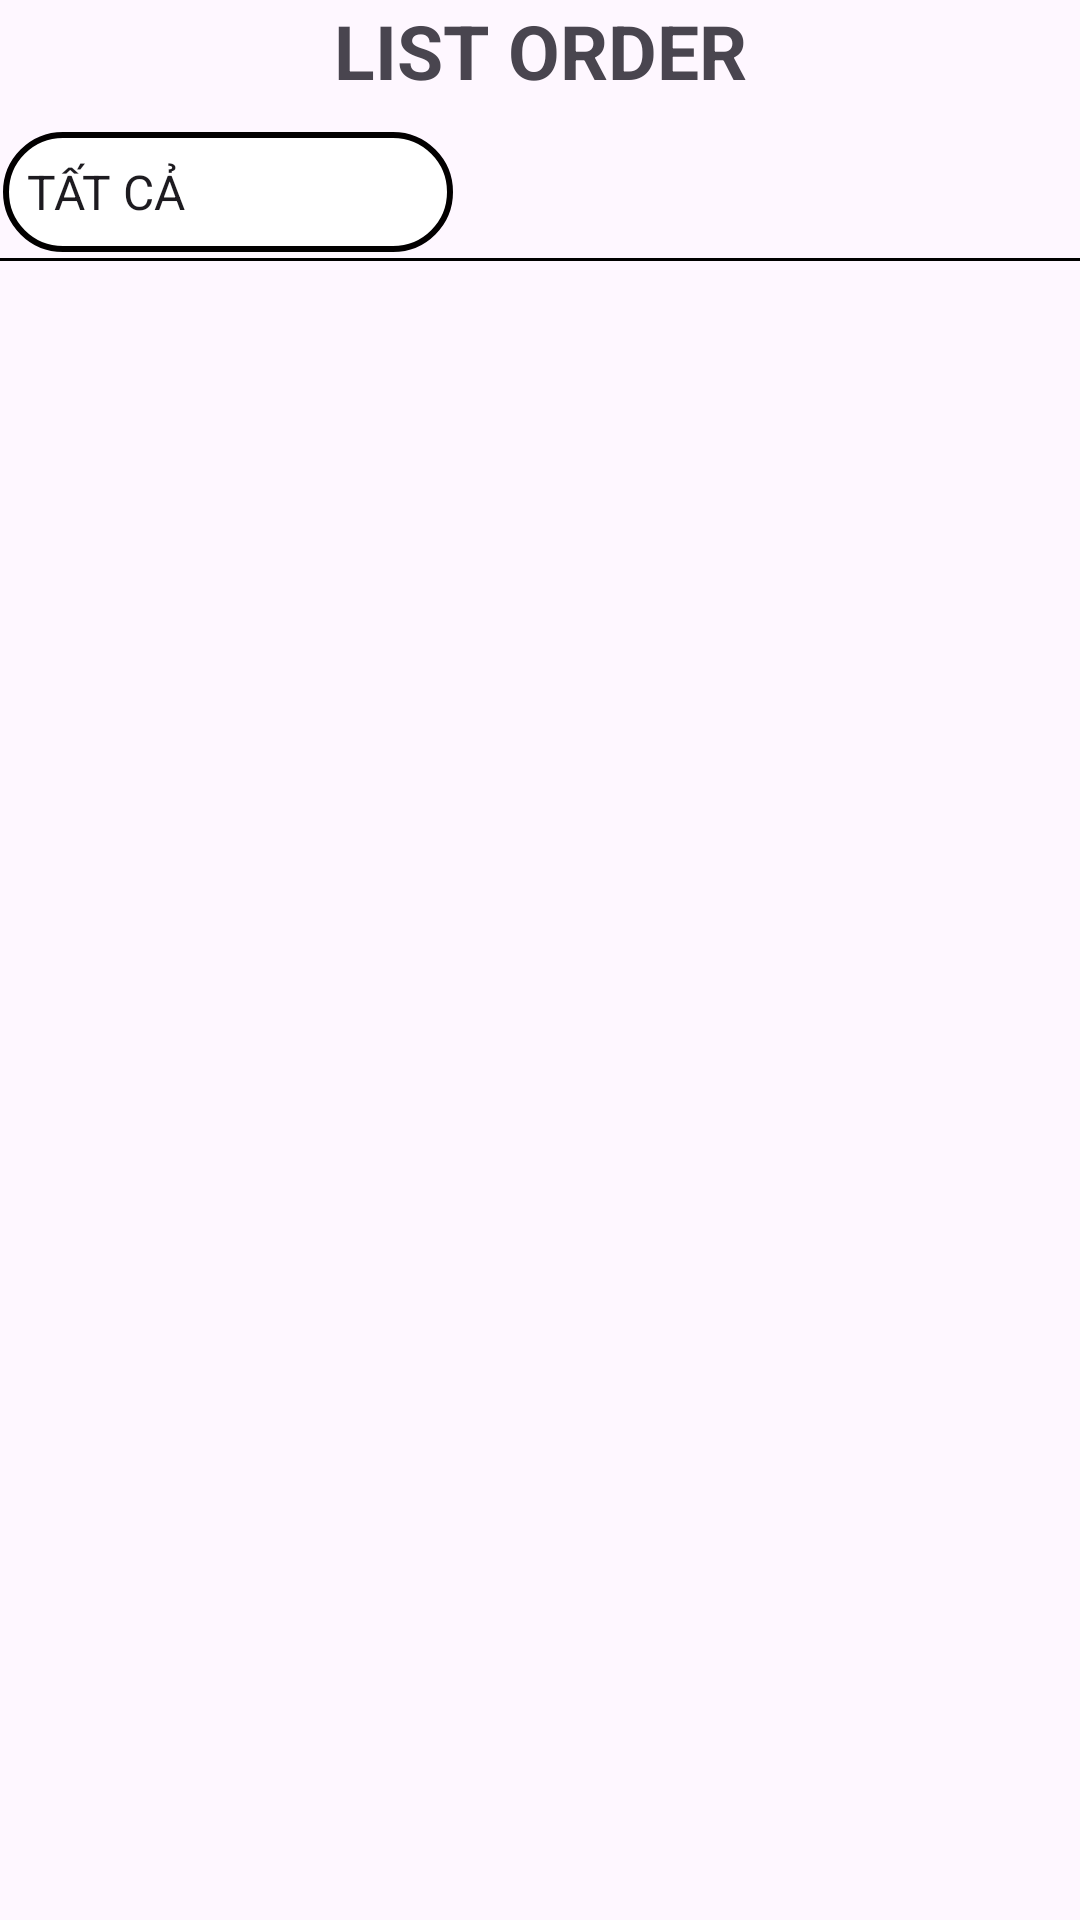

Layout XML and referenced resources for this Android screen:
<!-- AndroidManifest.xml: application theme Theme.Shop_app -->
<!-- res/layout/list_order.xml -->
<?xml version="1.0" encoding="utf-8"?>
<LinearLayout xmlns:android="http://schemas.android.com/apk/res/android"
    xmlns:app="http://schemas.android.com/apk/res-auto"
    xmlns:tools="http://schemas.android.com/tools"
    android:layout_width="match_parent"
    android:layout_height="match_parent"
    android:orientation="vertical"
    tools:context=".ListOrder">
    <TextView
        android:id="@+id/textView"
        android:layout_width="match_parent"
        android:layout_height="40dp"
        android:text="LIST ORDER"
        android:textAlignment="center"
        android:textSize="25sp"
        android:textStyle="bold" />
    <Spinner
        android:id="@+id/listOrder__spin"
        android:layout_width="150dp"
        android:layout_height="40dp"
        android:layout_marginStart="1dp"
        android:entries="@array/spinner_values_list"
        android:layout_marginTop="4dp"
        android:background="@drawable/outer_border"
        />
    <View
        android:layout_width="match_parent"
        android:layout_height="1dp"
        android:layout_marginTop="2dp"
        android:background="#000000" />
    <androidx.recyclerview.widget.RecyclerView
        android:id="@+id/listOrder_show"
        android:layout_width="match_parent"
        android:layout_height="match_parent"
        android:orientation="vertical"/>
</LinearLayout>
<!-- resources referenced by this layout -->
<resources>
  <string-array name="spinner_values_list">
          <item>TẤT CẢ</item>
          <item>ĐANG XỬ LÝ</item>
          <item>ĐANG GIAO</item>
          <item>ĐÃ NHẬN</item>
          <item>ĐÃ HỦY</item>
      </string-array>
  <!-- drawable outer_border (drawable) -->
  <?xml version="1.0" encoding="utf-8"?>
  <selector xmlns:android="http://schemas.android.com/apk/res/android">
  <item>
      <shape xmlns:android="http://schemas.android.com/apk/res/android"
          android:shape="rectangle">
  
          
          <solid android:color="@color/white" />
          <corners android:radius="60dp"/>
          
          <stroke
              android:width="2dp"
              android:color="#020000" />
  
      </shape>
  </item>
  </selector>
  <style name="Theme.Shop_app" parent="Base.Theme.Shop_app" />
  <style name="Base.Theme.Shop_app" parent="Theme.Material3.DayNight.NoActionBar">
          
          
      </style>
  <!-- not gathered from this repository: default colours our renderer supplied (Android Studio template values) -->
  <color name="white">#FFFFFFFF</color>
</resources>
